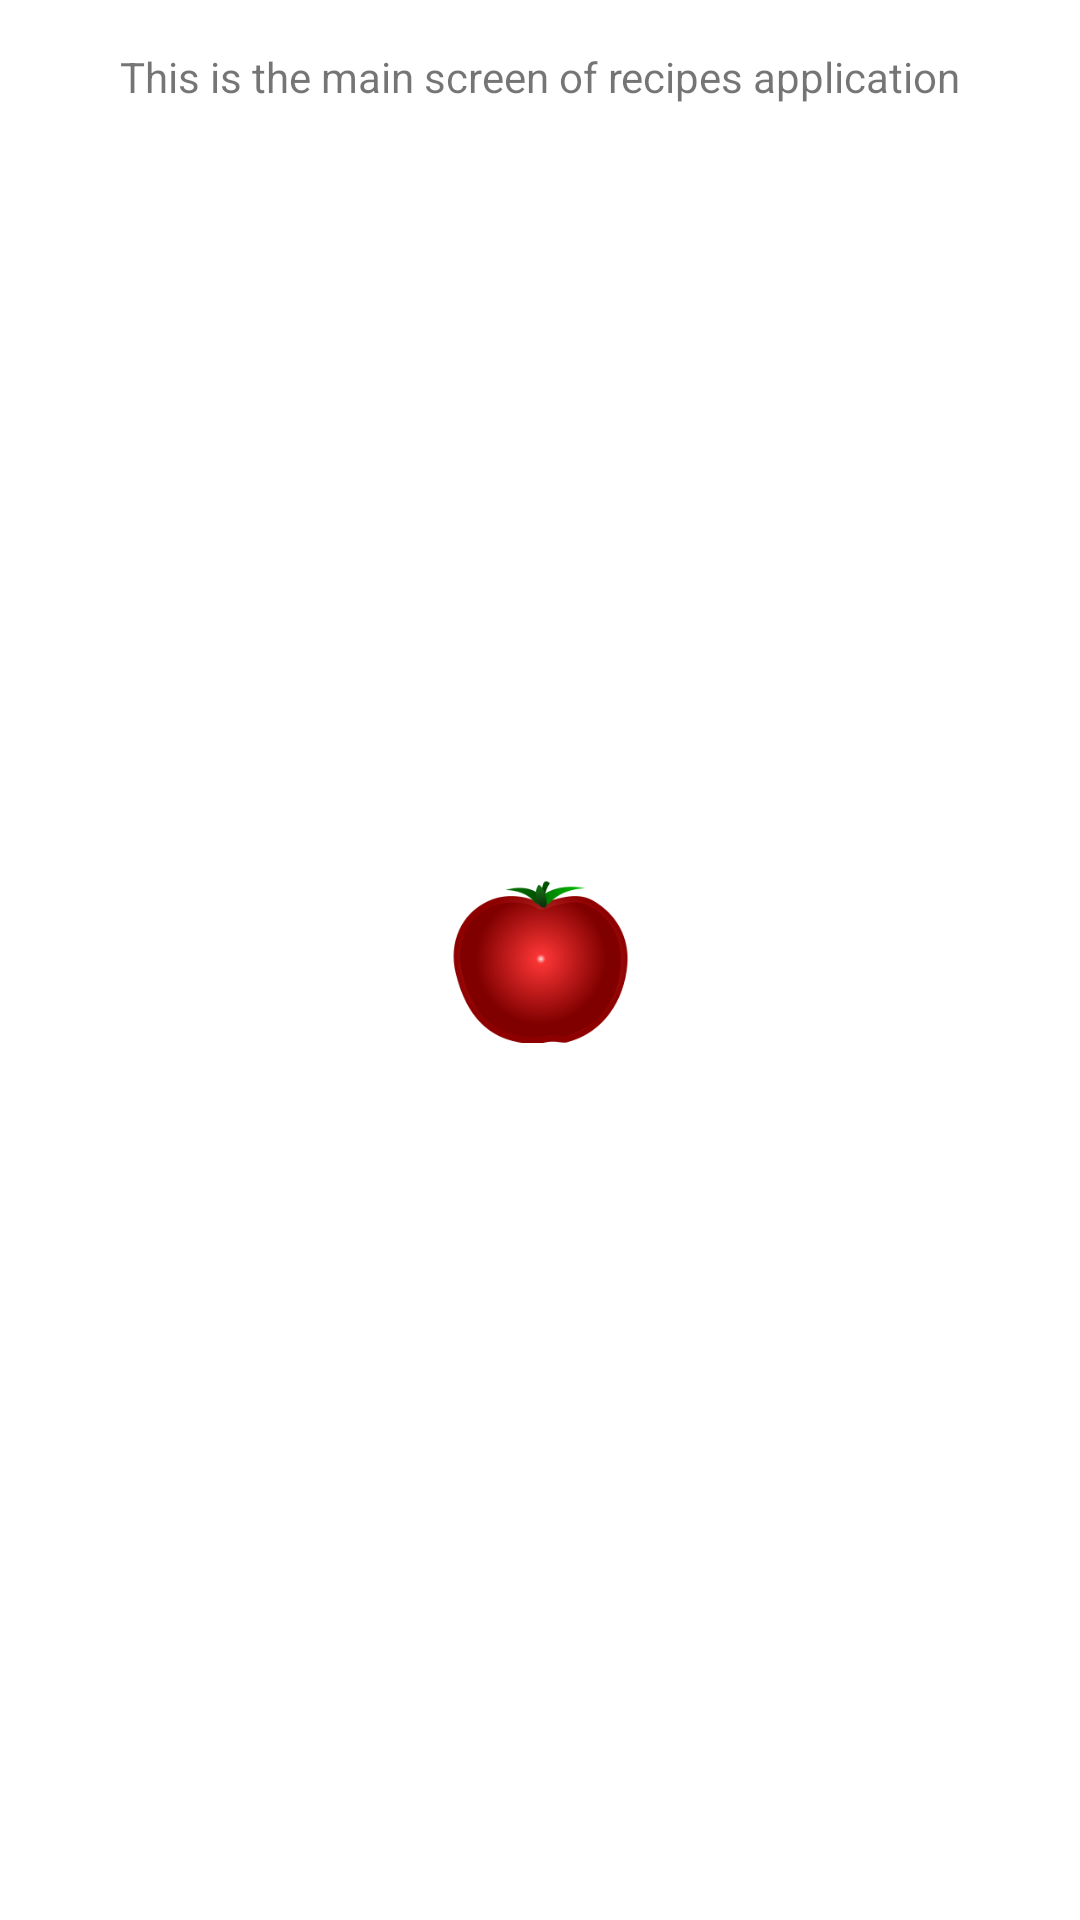

Produce the Android XML layout that renders to this screen, including the resource entries it uses.
<!-- AndroidManifest.xml: application theme Theme.CookingBook -->
<!-- res/layout/fragment_home.xml -->
<?xml version="1.0" encoding="utf-8"?>
<FrameLayout xmlns:android="http://schemas.android.com/apk/res/android"
             xmlns:tools="http://schemas.android.com/tools"
             android:layout_width="match_parent"
             android:layout_height="match_parent"
             tools:context=".HomeFragment">

    <TextView
            android:padding="16dp"
            android:layout_width="match_parent"
            android:layout_height="match_parent"
            android:textAlignment="center"
            android:text="This is the main screen of recipes application"/>

    <ImageView
            android:layout_width="60dp"
            android:layout_height="60dp"
            android:src="@drawable/tomatoe"
            android:layout_gravity="center"
            android:id="@+id/tomatoe_img"
            />

</FrameLayout>
<!-- resources referenced by this layout -->
<resources>
  <!-- drawable tomatoe: png bitmap (drawable, 23460 bytes) -->
  <style name="Theme.CookingBook" parent="Theme.MaterialComponents.DayNight.DarkActionBar">
          
          <item name="colorPrimary">@color/purple_500</item>
          <item name="colorPrimaryVariant">@color/purple_700</item>
          <item name="colorOnPrimary">@color/white</item>
          
          <item name="colorSecondary">@color/teal_200</item>
          <item name="colorSecondaryVariant">@color/teal_700</item>
          <item name="colorOnSecondary">@color/black</item>
          
          <item name="android:statusBarColor">?attr/colorPrimaryVariant</item>
          
      </style>
  <!-- not gathered from this repository: default colours our renderer supplied (Android Studio template values) -->
  <color name="purple_500">#FF6200EE</color>
  <color name="purple_700">#FF3700B3</color>
  <color name="teal_200">#FF03DAC5</color>
  <color name="teal_700">#FF018786</color>
  <color name="black">#FF000000</color>
  <color name="white">#FFFFFFFF</color>
</resources>
